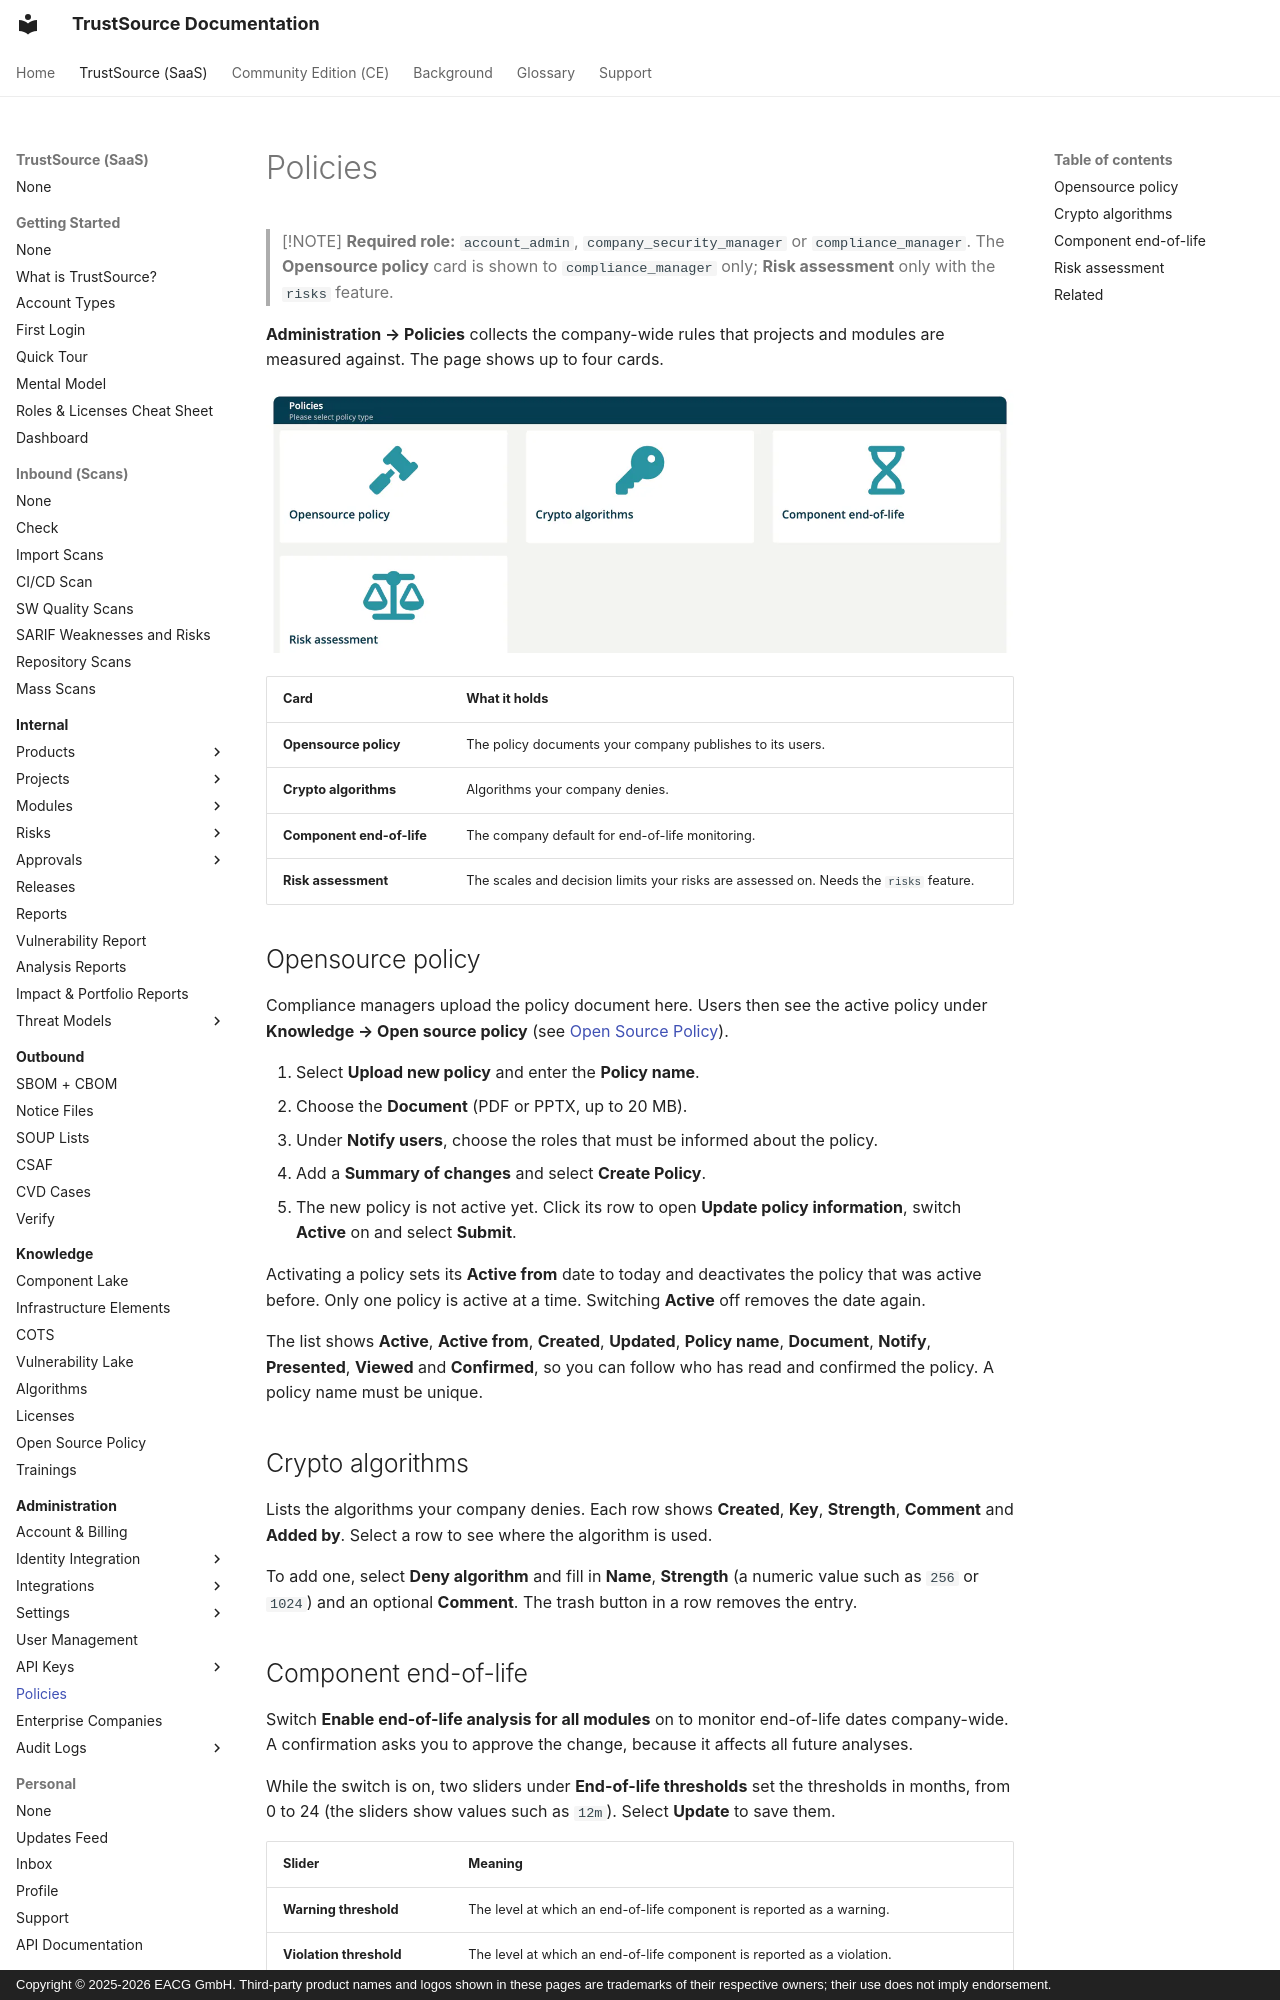

repository: TrustSource/ts-docs · page: v3/06-administration/05-policies/index.html · generator: mkdocs · copyright: Copyright © 2025-2026 EACG GmbH. Third-party product names and logos shown in these pages are trademarks of their respective owners; their use does not imply endorsement.

# Policies

> [!NOTE]
> **Required role:** `account_admin`, `company_security_manager` or `compliance_manager`. The **Opensource policy** card is shown to `compliance_manager` only; **Risk assessment** only with the `risks` feature.

**Administration → Policies** collects the company-wide rules that projects and modules are measured against. The page shows up to four cards.

![The Policies page with four cards: Opensource policy, Crypto algorithms, Component end-of-life and Risk assessment.](../../assets/images/v3/06-administration/05-policies-1.webp)

| Card | What it holds |
|---|---|
| **Opensource policy** | The policy documents your company publishes to its users. |
| **Crypto algorithms** | Algorithms your company denies. |
| **Component end-of-life** | The company default for end-of-life monitoring. |
| **Risk assessment** | The scales and decision limits your risks are assessed on. Needs the `risks` feature. |

## Opensource policy

Compliance managers upload the policy document here. Users then see the active policy under **Knowledge → Open source policy** (see [Open Source Policy](../05-knowledge/07-open-source-policy.md)).

1. Select **Upload new policy** and enter the **Policy name**.
2. Choose the **Document** (PDF or PPTX, up to 20 MB).
3. Under **Notify users**, choose the roles that must be informed about the policy.
4. Add a **Summary of changes** and select **Create Policy**.
5. The new policy is not active yet. Click its row to open **Update policy information**, switch **Active** on and select **Submit**.

Activating a policy sets its **Active from** date to today and deactivates the policy that was active before. Only one policy is active at a time. Switching **Active** off removes the date again.

The list shows **Active**, **Active from**, **Created**, **Updated**, **Policy name**, **Document**, **Notify**, **Presented**, **Viewed** and **Confirmed**, so you can follow who has read and confirmed the policy. A policy name must be unique.

## Crypto algorithms

Lists the algorithms your company denies. Each row shows **Created**, **Key**, **Strength**, **Comment** and **Added by**. Select a row to see where the algorithm is used.

To add one, select **Deny algorithm** and fill in **Name**, **Strength** (a numeric value such as `256` or `1024`) and an optional **Comment**. The trash button in a row removes the entry.
